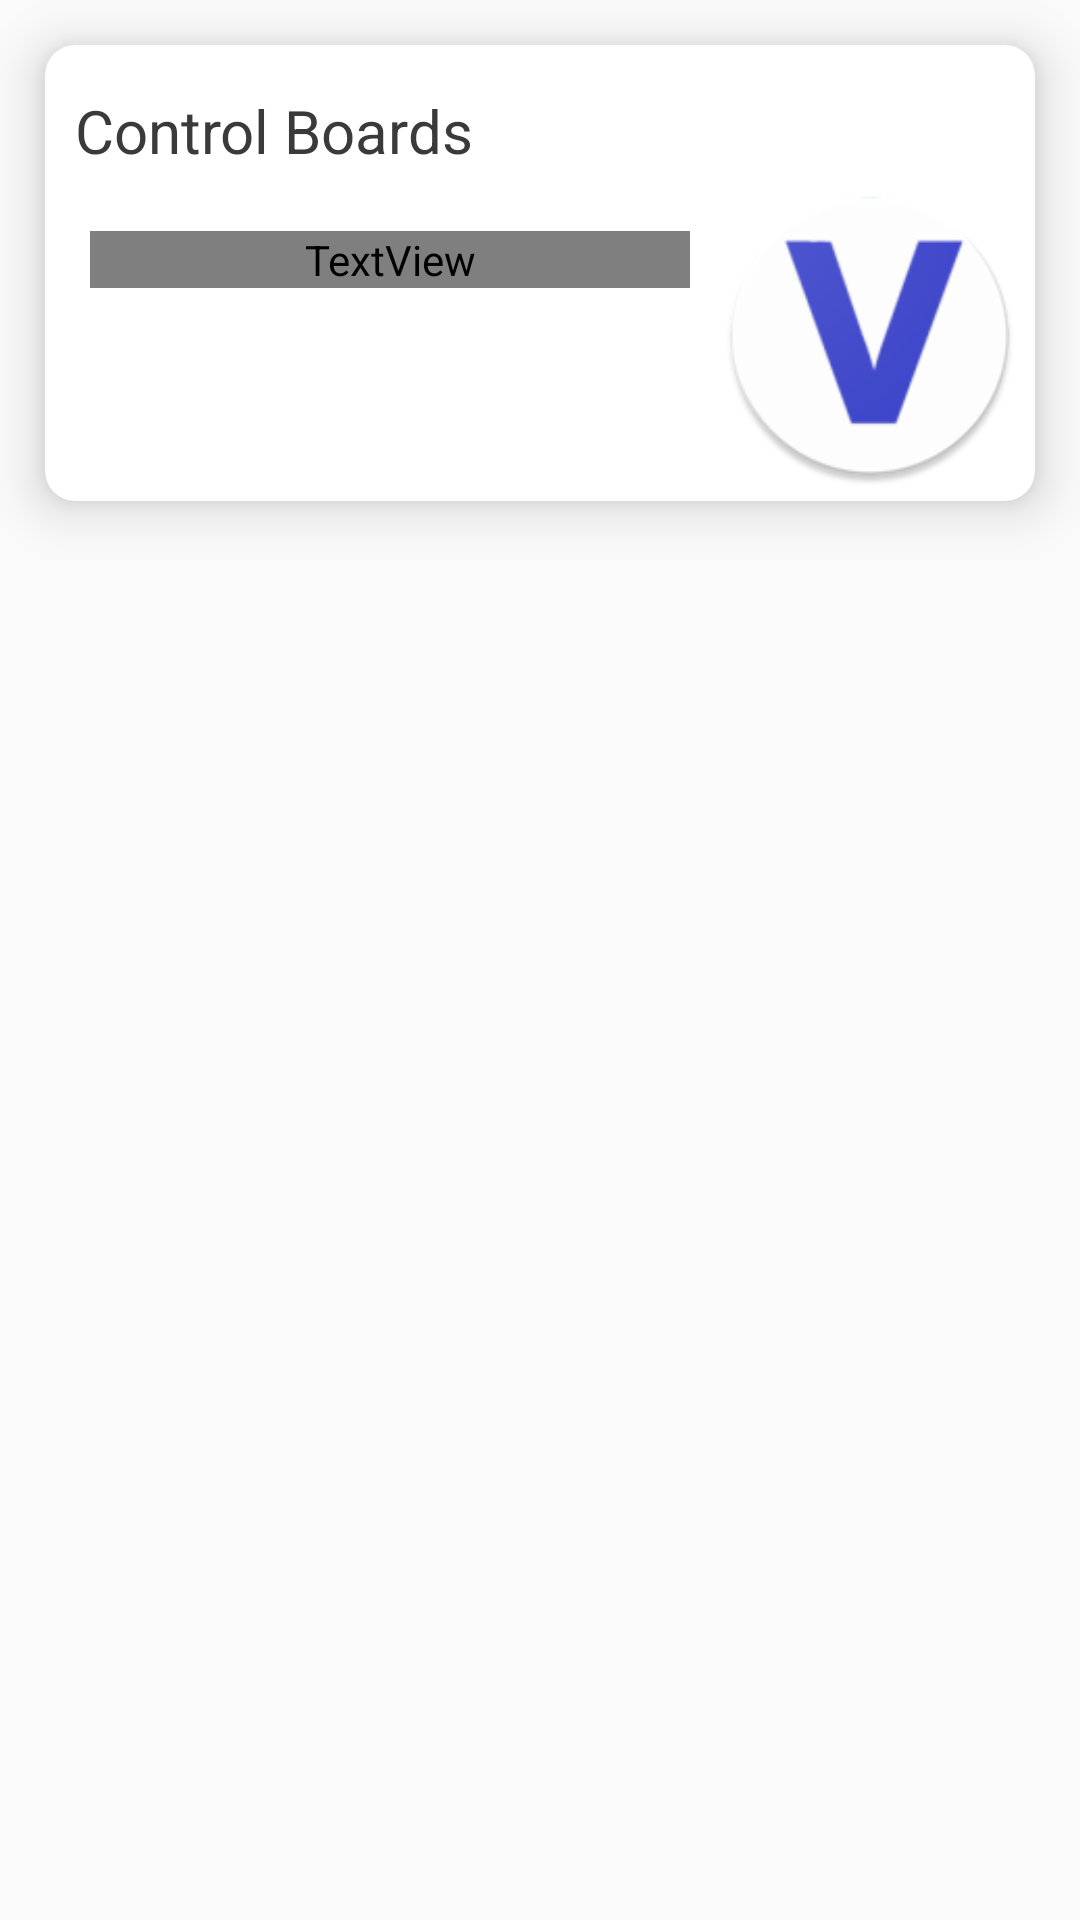

Here is an Android app screen rendered from its layout file. Give the layout XML and the strings, colors and styles it references.
<!-- AndroidManifest.xml: application theme AppTheme -->
<!-- res/layout/zsample.xml -->
<?xml version="1.0" encoding="utf-8"?>

<LinearLayout xmlns:android="http://schemas.android.com/apk/res/android"
    android:layout_width="match_parent"
    android:layout_height="wrap_content"
    xmlns:app="http://schemas.android.com/apk/res-auto"
    android:orientation="vertical">

    <androidx.cardview.widget.CardView
        android:layout_width="match_parent"
        android:layout_height="wrap_content"
        android:id="@+id/temp_rl_"
        android:layout_margin="15dp"
        app:cardBackgroundColor="@color/white"
        app:cardCornerRadius="10dp"
        app:cardElevation="10dp"
        >

        <LinearLayout
            android:layout_width="match_parent"
            android:layout_height="wrap_content"
            android:orientation="vertical"
            >

            <TextView
                android:layout_width="match_parent"
                android:layout_height="wrap_content"
                android:id="@+id/textViewProductName_inner"
                android:layout_marginTop="15dp"
                android:layout_marginLeft="10dp"
                android:layout_marginRight="20dp"
                android:text="Control Boards"
                android:textColor="@color/inner_product_descript_title"
                android:fontFamily="Blender-Bold"
                android:textSize="20sp"
                />



            <LinearLayout
                android:layout_width="match_parent"
                android:layout_height="wrap_content"
                android:orientation="horizontal"
                android:weightSum="3"
                >

                <TextView
                    android:layout_weight="2"
                    android:layout_width="0dp"
                    android:layout_height="wrap_content"
                    android:id="@+id/textViewDesc_inner"
                    android:layout_marginTop="20dp"
                    android:layout_marginLeft="15dp"
                    android:layout_marginBottom="20dp"
                    android:layout_marginRight="5dp"
                    android:textColor="@color/inner_product_desc"
                    android:text="R85A-001 UL Approved 3 speed fan board. 24V input, 120-277V, 11A fan control. "
                    android:fontFamily="@string/fontFamily__roboto_light" android:textSize="18sp"
                    />

                <ImageView
                    android:layout_weight="1"
                    android:layout_width="0dp"
                    android:layout_height="wrap_content"
                    android:id="@+id/product_image_inner"
                    android:layout_margin="5dp"
                    android:scaleType="fitStart"
                    android:adjustViewBounds="true"
                    android:src="@mipmap/ic_launcher_round"
                    />

            </LinearLayout>

        </LinearLayout>

    </androidx.cardview.widget.CardView>


</LinearLayout>
<!-- resources referenced by this layout -->
<resources>
  <color name="inner_product_desc">#6a6a6a</color>
  <color name="inner_product_descript_title">#3a3a3a</color>
  <color name="white">#ffffff</color>
  <!-- mipmap ic_launcher_round: png bitmap (mipmap-hdpi, 3979 bytes) -->
  <style name="AppTheme" parent="Theme.AppCompat.Light.DarkActionBar">
          
          <item name="colorPrimary">@color/colorPrimary</item>
          <item name="colorPrimaryDark">@color/colorPrimaryDark</item>
          <item name="colorAccent">@color/colorAccent</item>
          <item name="colorControlNormal">@color/black</item>
  
      </style>
  <color name="colorPrimary">#e7e7e7</color>
  <color name="colorPrimaryDark">#DDDCDC</color>
  <color name="colorAccent">#D81B60</color>
  <color name="black">#000000</color>
</resources>
